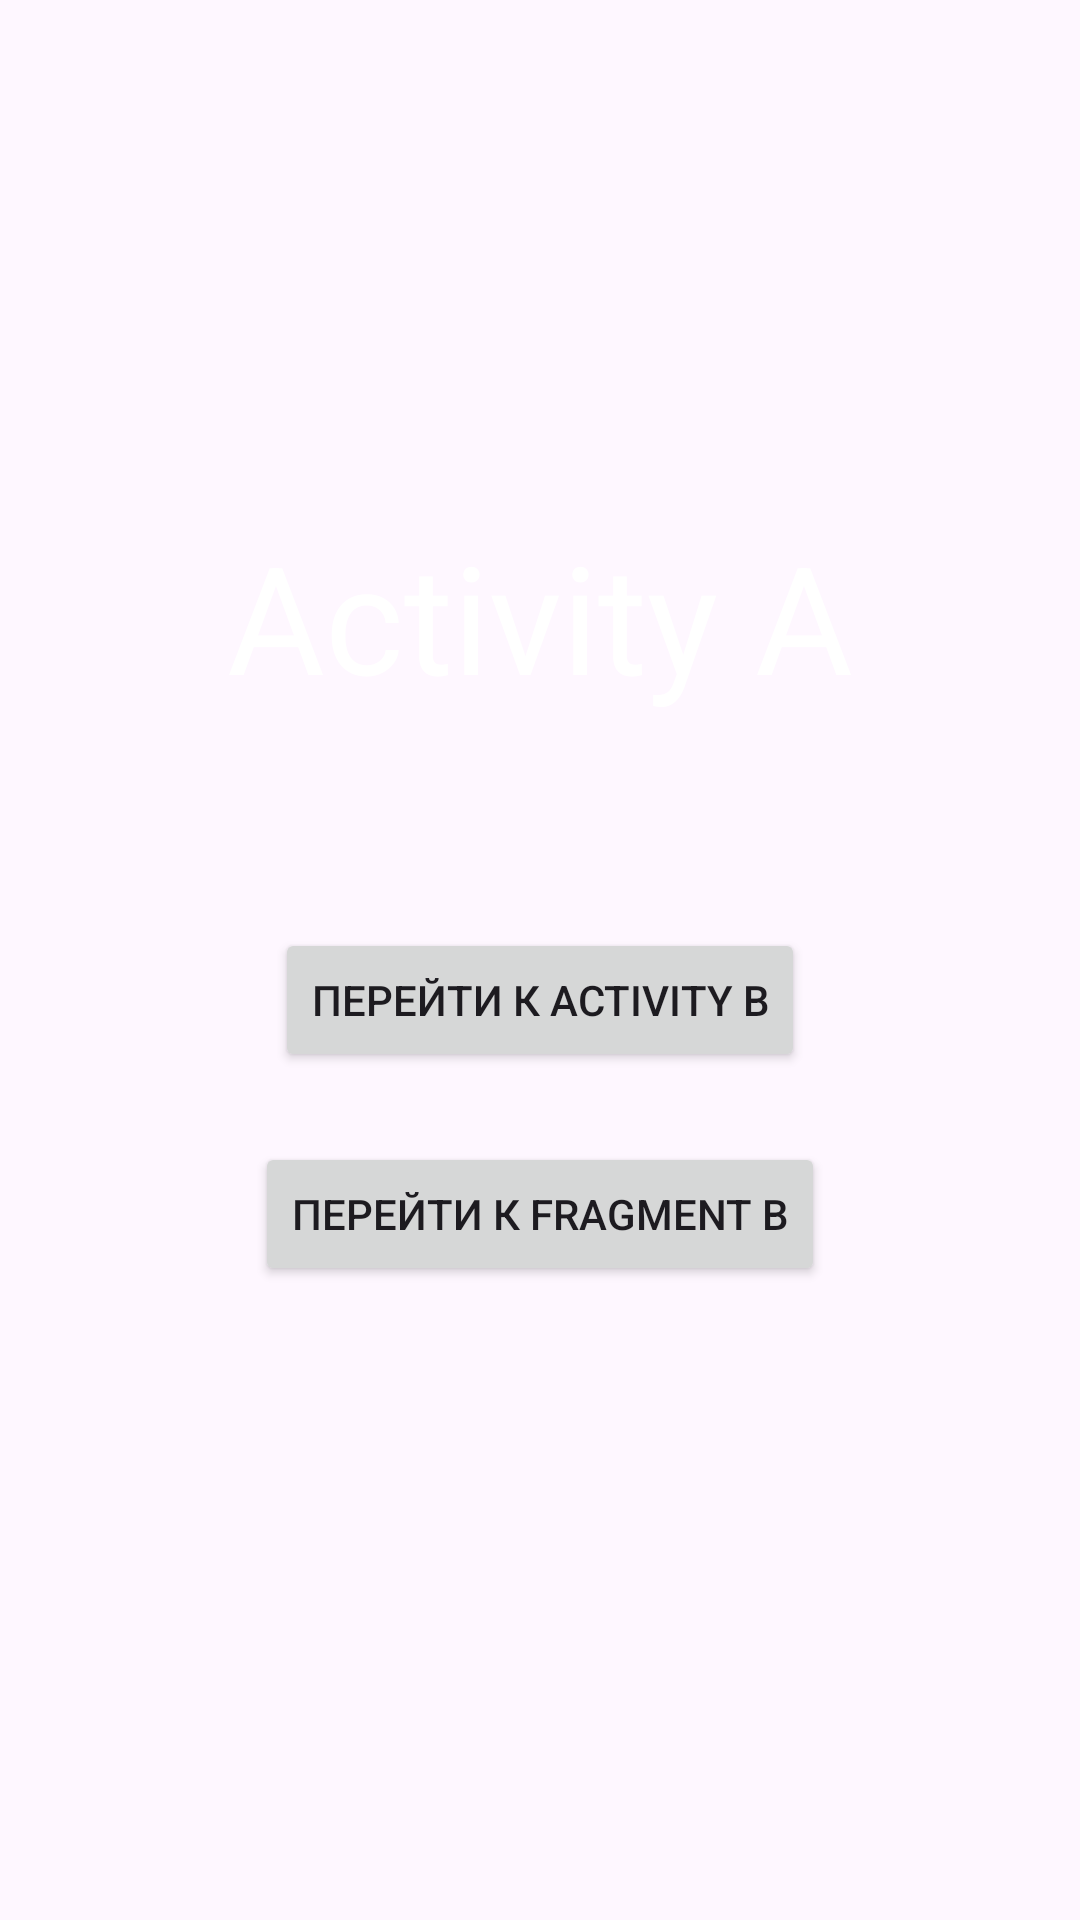

This screen was rendered from an Android layout file. Write that file and the resources it references.
<!-- AndroidManifest.xml: application theme Theme.NuclearAndroid_hw2 -->
<!-- res/layout/activity_main.xml -->
<?xml version="1.0" encoding="utf-8"?>
<androidx.constraintlayout.widget.ConstraintLayout
    xmlns:android="http://schemas.android.com/apk/res/android"
    xmlns:app="http://schemas.android.com/apk/res-auto"
    xmlns:tools="http://schemas.android.com/tools"
    android:id="@+id/main"
    android:background="@color/bg_a_color"
    android:layout_width="match_parent"
    android:layout_height="match_parent"
    tools:context=".MainActivity">

    <TextView
        android:id="@+id/activity_A_main_text"
        android:layout_width="wrap_content"
        android:layout_height="wrap_content"
        android:text="@string/activity_a"
        android:textSize="50sp"
        android:textColor="@color/white"
        app:layout_constraintBottom_toBottomOf="parent"
        app:layout_constraintEnd_toEndOf="parent"
        app:layout_constraintHorizontal_bias="0.5"
        app:layout_constraintStart_toStartOf="parent"
        app:layout_constraintTop_toTopOf="parent"
        app:layout_constraintVertical_bias="0.3" />

    <Button
        android:id="@+id/button_to_activity_B"
        android:layout_width="wrap_content"
        android:layout_height="wrap_content"
        android:text="@string/go_to_activity_b"
        app:layout_constraintBottom_toBottomOf="parent"
        app:layout_constraintEnd_toEndOf="parent"
        app:layout_constraintStart_toStartOf="parent"
        app:layout_constraintTop_toBottomOf="@+id/activity_A_main_text"
        app:layout_constraintVertical_bias="0.2" />

    <Button
        android:id="@+id/button_to_fragment_B"
        android:layout_width="wrap_content"
        android:layout_height="wrap_content"
        android:text="@string/go_to_fragment_b"
        app:layout_constraintBottom_toBottomOf="parent"
        app:layout_constraintEnd_toEndOf="parent"
        app:layout_constraintStart_toStartOf="parent"
        app:layout_constraintTop_toBottomOf="@+id/button_to_activity_B"
        app:layout_constraintVertical_bias="0.1" />

</androidx.constraintlayout.widget.ConstraintLayout>
<!-- resources referenced by this layout -->
<resources>
  <string name="activity_a">Activity A</string>
  <string name="go_to_activity_b">Перейти к Activity B</string>
  <string name="go_to_fragment_b">Перейти к Fragment B</string>
  <style name="Theme.NuclearAndroid_hw2" parent="Base.Theme.NuclearAndroid_hw2" />
  <style name="Base.Theme.NuclearAndroid_hw2" parent="Theme.Material3.DayNight.NoActionBar">
          
          
      </style>
  <!-- not gathered from this repository: default colours our renderer supplied (Android Studio template values) -->
  <color name="white">#FFFFFFFF</color>
</resources>
